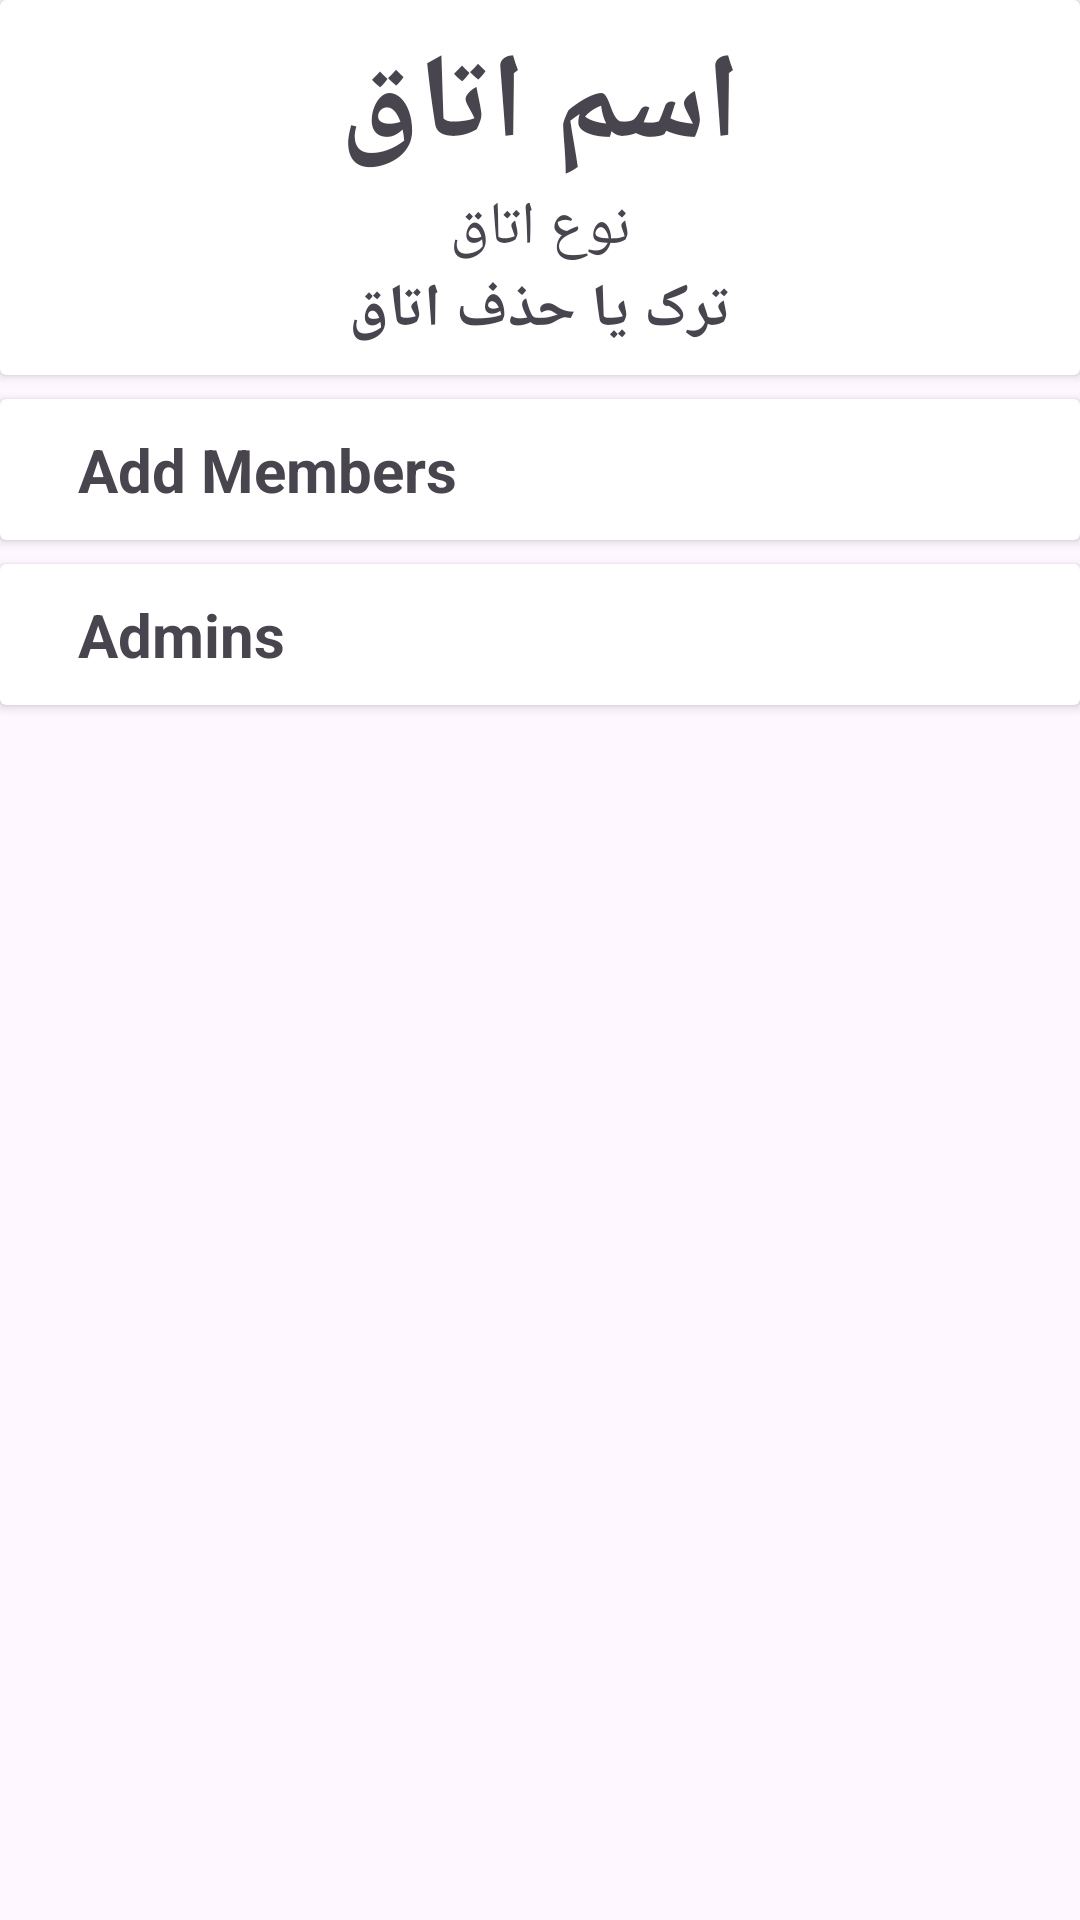

Here is an Android app screen rendered from its layout file. Give the layout XML and the strings, colors and styles it references.
<!-- AndroidManifest.xml: application theme Theme.SocialMessenger -->
<!-- res/layout/activity_room_info.xml -->
<?xml version="1.0" encoding="utf-8"?>
<androidx.constraintlayout.widget.ConstraintLayout xmlns:android="http://schemas.android.com/apk/res/android"
    xmlns:app="http://schemas.android.com/apk/res-auto"
    xmlns:tools="http://schemas.android.com/tools"
    android:id="@+id/main"
    android:layout_width="match_parent"
    android:layout_height="match_parent"
    tools:context=".RoomInfoActivity">

    <androidx.cardview.widget.CardView
        android:id="@+id/cvRoomInfo"
        android:layout_width="0dp"
        android:layout_height="wrap_content"
        android:text="TextView"
        app:layout_constraintEnd_toEndOf="parent"
        app:layout_constraintStart_toStartOf="parent"
        app:layout_constraintTop_toTopOf="parent">

        <androidx.constraintlayout.widget.ConstraintLayout
            android:layout_width="match_parent"
            android:layout_height="match_parent">

            <TextView
                android:id="@+id/tvRoomNameInfo"
                android:layout_width="wrap_content"
                android:layout_height="wrap_content"
                android:layout_marginTop="8dp"
                android:text="اسم اتاق"
                android:textSize="40sp"
                android:textStyle="bold"
                app:layout_constraintEnd_toEndOf="parent"
                app:layout_constraintStart_toStartOf="parent"
                app:layout_constraintTop_toTopOf="parent" />

            <TextView
                android:id="@+id/tvRoomTypeInfo"
                android:layout_width="wrap_content"
                android:layout_height="wrap_content"
                android:text="نوع اتاق"
                android:textSize="20sp"
                app:layout_constraintEnd_toEndOf="parent"
                app:layout_constraintStart_toStartOf="parent"
                app:layout_constraintTop_toBottomOf="@+id/tvRoomNameInfo" />

            <TextView
                android:id="@+id/tvRemoveOrLeft"
                android:layout_width="wrap_content"
                android:layout_height="wrap_content"
                android:layout_marginBottom="8dp"
                android:text="ترک یا حذف اتاق"
                android:textSize="20sp"
                android:textStyle="bold"
                app:layout_constraintBottom_toBottomOf="parent"
                app:layout_constraintEnd_toEndOf="parent"
                app:layout_constraintStart_toStartOf="parent"
                app:layout_constraintTop_toBottomOf="@+id/tvRoomTypeInfo" />
        </androidx.constraintlayout.widget.ConstraintLayout>
    </androidx.cardview.widget.CardView>

    <androidx.cardview.widget.CardView
        android:id="@+id/cvAddMembers"
        android:layout_width="0dp"
        android:layout_height="wrap_content"
        android:layout_marginTop="8dp"
        android:text="TextView"
        app:layout_constraintEnd_toEndOf="parent"
        app:layout_constraintStart_toStartOf="parent"
        app:layout_constraintTop_toBottomOf="@+id/cvRoomInfo">

        <androidx.constraintlayout.widget.ConstraintLayout
            android:layout_width="match_parent"
            android:layout_height="match_parent">

            <TextView
                android:id="@+id/tvAddMembers"
                android:layout_width="wrap_content"
                android:layout_height="wrap_content"
                android:layout_marginStart="16dp"
                android:padding="10dp"
                android:text="Add Members"
                android:textSize="20sp"
                android:textStyle="bold"
                app:layout_constraintBottom_toBottomOf="parent"
                app:layout_constraintStart_toStartOf="parent"
                app:layout_constraintTop_toTopOf="parent" />
        </androidx.constraintlayout.widget.ConstraintLayout>
    </androidx.cardview.widget.CardView>

    <androidx.cardview.widget.CardView
        android:id="@+id/cvAdmins"
        android:layout_width="0dp"
        android:layout_height="wrap_content"
        android:layout_marginTop="8dp"
        android:text="TextView"
        app:layout_constraintEnd_toEndOf="parent"
        app:layout_constraintStart_toStartOf="parent"
        app:layout_constraintTop_toBottomOf="@+id/cvAddMembers">

        <androidx.constraintlayout.widget.ConstraintLayout
            android:layout_width="match_parent"
            android:layout_height="match_parent">

            <TextView
                android:id="@+id/textView10"
                android:layout_width="wrap_content"
                android:layout_height="wrap_content"
                android:layout_marginStart="16dp"
                android:padding="10dp"
                android:text="Admins"
                android:textSize="20sp"
                android:textStyle="bold"
                app:layout_constraintBottom_toBottomOf="parent"
                app:layout_constraintStart_toStartOf="parent"
                app:layout_constraintTop_toTopOf="parent" />
        </androidx.constraintlayout.widget.ConstraintLayout>
    </androidx.cardview.widget.CardView>

    <androidx.recyclerview.widget.RecyclerView
        android:id="@+id/rvMembers"
        android:layout_width="match_parent"
        android:layout_height="0dp"
        android:layout_marginTop="8dp"
        app:layout_constraintBottom_toBottomOf="parent"
        app:layout_constraintEnd_toEndOf="parent"
        app:layout_constraintStart_toStartOf="parent"
        app:layout_constraintTop_toBottomOf="@+id/cvAdmins" />
</androidx.constraintlayout.widget.ConstraintLayout>
<!-- resources referenced by this layout -->
<resources>
  <style name="Theme.SocialMessenger" parent="Base.Theme.SocialMessenger" />
  <style name="Base.Theme.SocialMessenger" parent="Theme.Material3.Light.NoActionBar">
          
          
      </style>
</resources>
